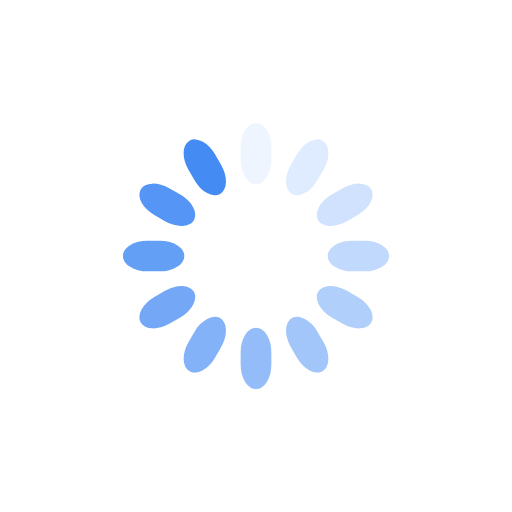
t = 0.00 s
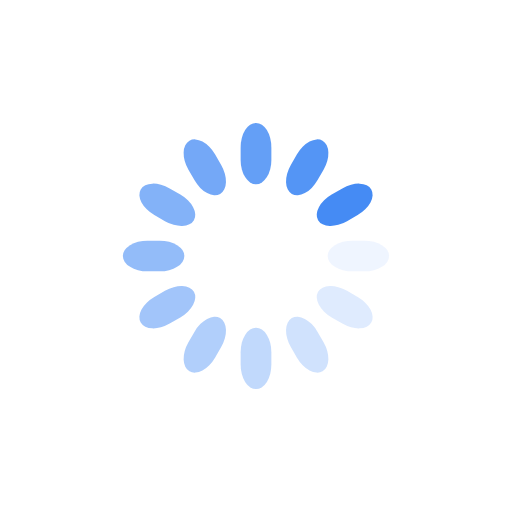
t = 0.25 s
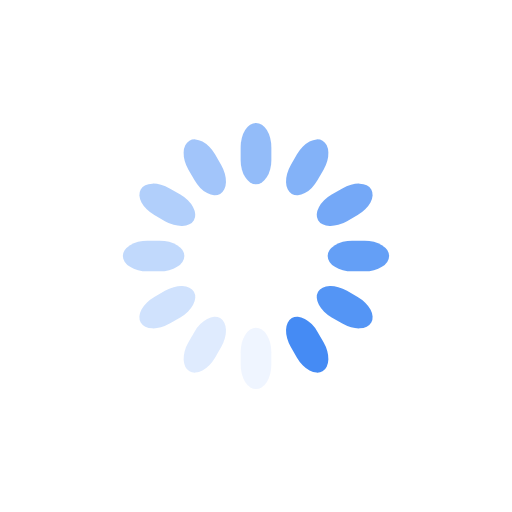
t = 0.50 s
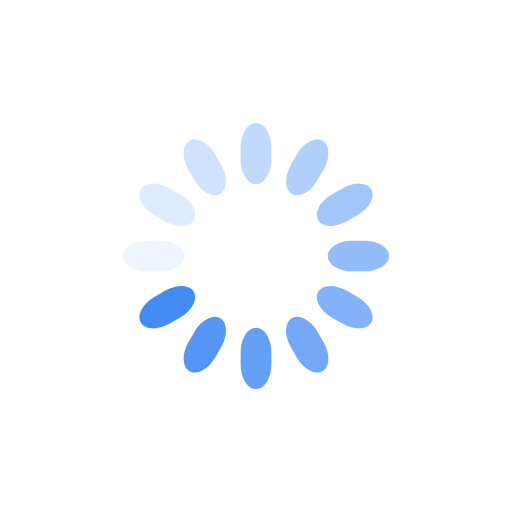
t = 0.75 s

The animated SVG that drew these frames (rendered in a browser with its animation timeline set to each time). Animation: 12 SMIL elements (animate=12); one cycle of 1.00 s, repeats indefinitely.

<svg class="lds-spinner" width="200px"  height="200px"  xmlns="http://www.w3.org/2000/svg" xmlns:xlink="http://www.w3.org/1999/xlink" viewBox="0 0 100 100" preserveAspectRatio="xMidYMid" style="background: none;"><g transform="rotate(0 50 50)">
  <rect x="47" y="24" rx="9.4" ry="4.8" width="6" height="12" fill="rgba(5.524528301886783%,41.09536214242239%,94.45161290322581%,0.768)">
    <animate attributeName="opacity" values="1;0" keyTimes="0;1" dur="1s" begin="-0.9166666666666666s" repeatCount="indefinite"></animate>
  </rect>
</g><g transform="rotate(30 50 50)">
  <rect x="47" y="24" rx="9.4" ry="4.8" width="6" height="12" fill="rgba(5.524528301886783%,41.09536214242239%,94.45161290322581%,0.768)">
    <animate attributeName="opacity" values="1;0" keyTimes="0;1" dur="1s" begin="-0.8333333333333334s" repeatCount="indefinite"></animate>
  </rect>
</g><g transform="rotate(60 50 50)">
  <rect x="47" y="24" rx="9.4" ry="4.8" width="6" height="12" fill="rgba(5.524528301886783%,41.09536214242239%,94.45161290322581%,0.768)">
    <animate attributeName="opacity" values="1;0" keyTimes="0;1" dur="1s" begin="-0.75s" repeatCount="indefinite"></animate>
  </rect>
</g><g transform="rotate(90 50 50)">
  <rect x="47" y="24" rx="9.4" ry="4.8" width="6" height="12" fill="rgba(5.524528301886783%,41.09536214242239%,94.45161290322581%,0.768)">
    <animate attributeName="opacity" values="1;0" keyTimes="0;1" dur="1s" begin="-0.6666666666666666s" repeatCount="indefinite"></animate>
  </rect>
</g><g transform="rotate(120 50 50)">
  <rect x="47" y="24" rx="9.4" ry="4.8" width="6" height="12" fill="rgba(5.524528301886783%,41.09536214242239%,94.45161290322581%,0.768)">
    <animate attributeName="opacity" values="1;0" keyTimes="0;1" dur="1s" begin="-0.5833333333333334s" repeatCount="indefinite"></animate>
  </rect>
</g><g transform="rotate(150 50 50)">
  <rect x="47" y="24" rx="9.4" ry="4.8" width="6" height="12" fill="rgba(5.524528301886783%,41.09536214242239%,94.45161290322581%,0.768)">
    <animate attributeName="opacity" values="1;0" keyTimes="0;1" dur="1s" begin="-0.5s" repeatCount="indefinite"></animate>
  </rect>
</g><g transform="rotate(180 50 50)">
  <rect x="47" y="24" rx="9.4" ry="4.8" width="6" height="12" fill="rgba(5.524528301886783%,41.09536214242239%,94.45161290322581%,0.768)">
    <animate attributeName="opacity" values="1;0" keyTimes="0;1" dur="1s" begin="-0.4166666666666667s" repeatCount="indefinite"></animate>
  </rect>
</g><g transform="rotate(210 50 50)">
  <rect x="47" y="24" rx="9.4" ry="4.8" width="6" height="12" fill="rgba(5.524528301886783%,41.09536214242239%,94.45161290322581%,0.768)">
    <animate attributeName="opacity" values="1;0" keyTimes="0;1" dur="1s" begin="-0.3333333333333333s" repeatCount="indefinite"></animate>
  </rect>
</g><g transform="rotate(240 50 50)">
  <rect x="47" y="24" rx="9.4" ry="4.8" width="6" height="12" fill="rgba(5.524528301886783%,41.09536214242239%,94.45161290322581%,0.768)">
    <animate attributeName="opacity" values="1;0" keyTimes="0;1" dur="1s" begin="-0.25s" repeatCount="indefinite"></animate>
  </rect>
</g><g transform="rotate(270 50 50)">
  <rect x="47" y="24" rx="9.4" ry="4.8" width="6" height="12" fill="rgba(5.524528301886783%,41.09536214242239%,94.45161290322581%,0.768)">
    <animate attributeName="opacity" values="1;0" keyTimes="0;1" dur="1s" begin="-0.16666666666666666s" repeatCount="indefinite"></animate>
  </rect>
</g><g transform="rotate(300 50 50)">
  <rect x="47" y="24" rx="9.4" ry="4.8" width="6" height="12" fill="rgba(5.524528301886783%,41.09536214242239%,94.45161290322581%,0.768)">
    <animate attributeName="opacity" values="1;0" keyTimes="0;1" dur="1s" begin="-0.08333333333333333s" repeatCount="indefinite"></animate>
  </rect>
</g><g transform="rotate(330 50 50)">
  <rect x="47" y="24" rx="9.4" ry="4.8" width="6" height="12" fill="rgba(5.524528301886783%,41.09536214242239%,94.45161290322581%,0.768)">
    <animate attributeName="opacity" values="1;0" keyTimes="0;1" dur="1s" begin="0s" repeatCount="indefinite"></animate>
  </rect>
</g></svg>
